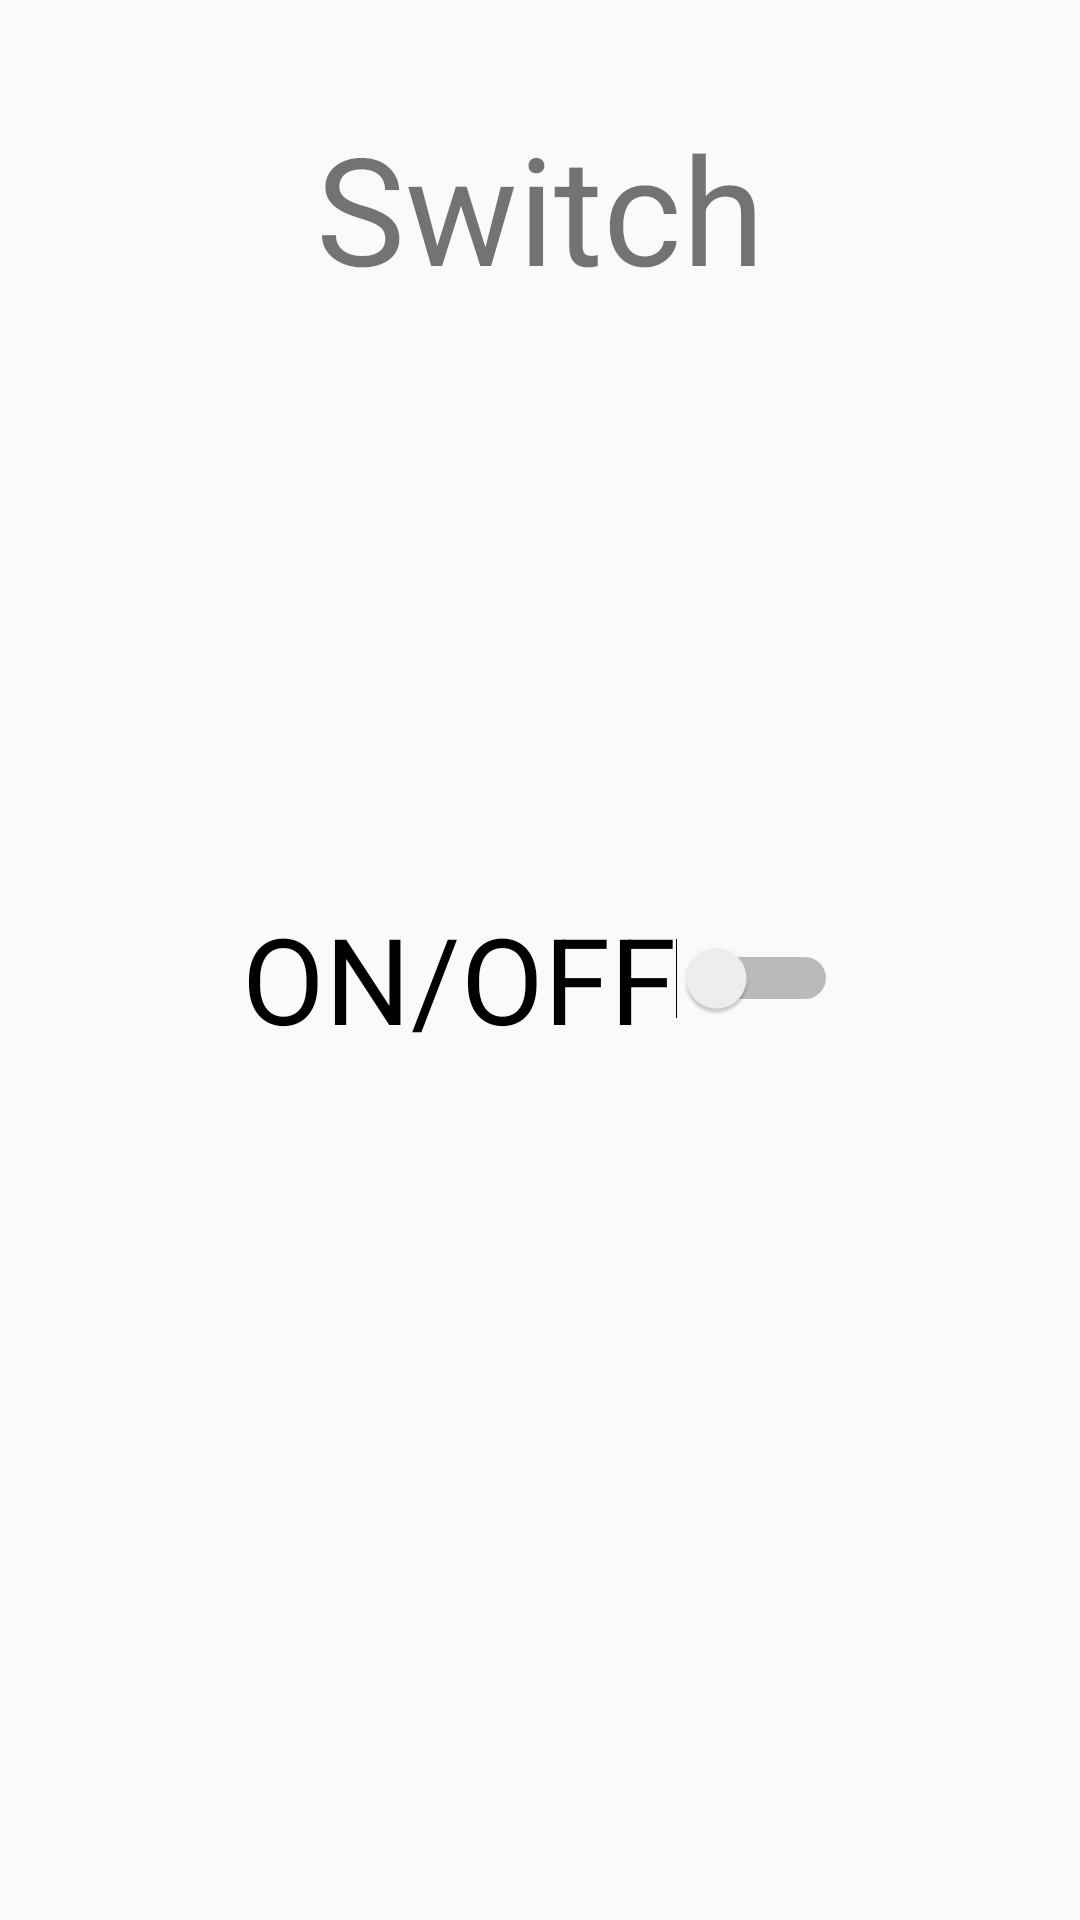

Write the Android layout XML for this screen, with the resource values it uses.
<!-- AndroidManifest.xml: application theme AppTheme -->
<!-- res/layout/activity_switch1.xml -->
<?xml version="1.0" encoding="utf-8"?>
<androidx.constraintlayout.widget.ConstraintLayout xmlns:android="http://schemas.android.com/apk/res/android"
    xmlns:app="http://schemas.android.com/apk/res-auto"
    xmlns:tools="http://schemas.android.com/tools"
    android:layout_width="match_parent"
    android:layout_height="match_parent"
    tools:context=".Switch1">

    <TextView
        android:id="@+id/textView7"
        android:layout_width="wrap_content"
        android:layout_height="wrap_content"
        android:text="Switch"
        android:textSize="50sp"
        app:layout_constraintBottom_toBottomOf="parent"
        app:layout_constraintEnd_toEndOf="parent"
        app:layout_constraintStart_toStartOf="parent"
        app:layout_constraintTop_toTopOf="parent"
        app:layout_constraintVertical_bias="0.062" />

    <Switch
        android:id="@+id/switch1"
        android:layout_width="wrap_content"
        android:layout_height="wrap_content"
        android:scrollbarSize="4dp"
        android:text="ON/OFF"
        android:textSize="40sp"
        app:layout_constraintBottom_toBottomOf="parent"
        app:layout_constraintEnd_toEndOf="parent"
        app:layout_constraintStart_toStartOf="parent"
        app:layout_constraintTop_toBottomOf="@+id/textView7"
        app:layout_constraintVertical_bias="0.407"
        tools:checked="false" />
</androidx.constraintlayout.widget.ConstraintLayout>
<!-- resources referenced by this layout -->
<resources>
  <style name="AppTheme" parent="Theme.AppCompat.Light.DarkActionBar">
          
          <item name="colorPrimary">@color/colorPrimary</item>
          <item name="colorPrimaryDark">@color/colorPrimaryDark</item>
          <item name="colorAccent">@color/colorAccent</item>
          <item name="android:actionMenuTextColor">@android:color/background_dark</item>
      </style>
  <!-- not gathered from this repository: default colours our renderer supplied (Android Studio template values) -->
  <color name="colorPrimary">#FF6200EE</color>
  <color name="colorPrimaryDark">#FF3700B3</color>
  <color name="colorAccent">#FF03DAC5</color>
</resources>
